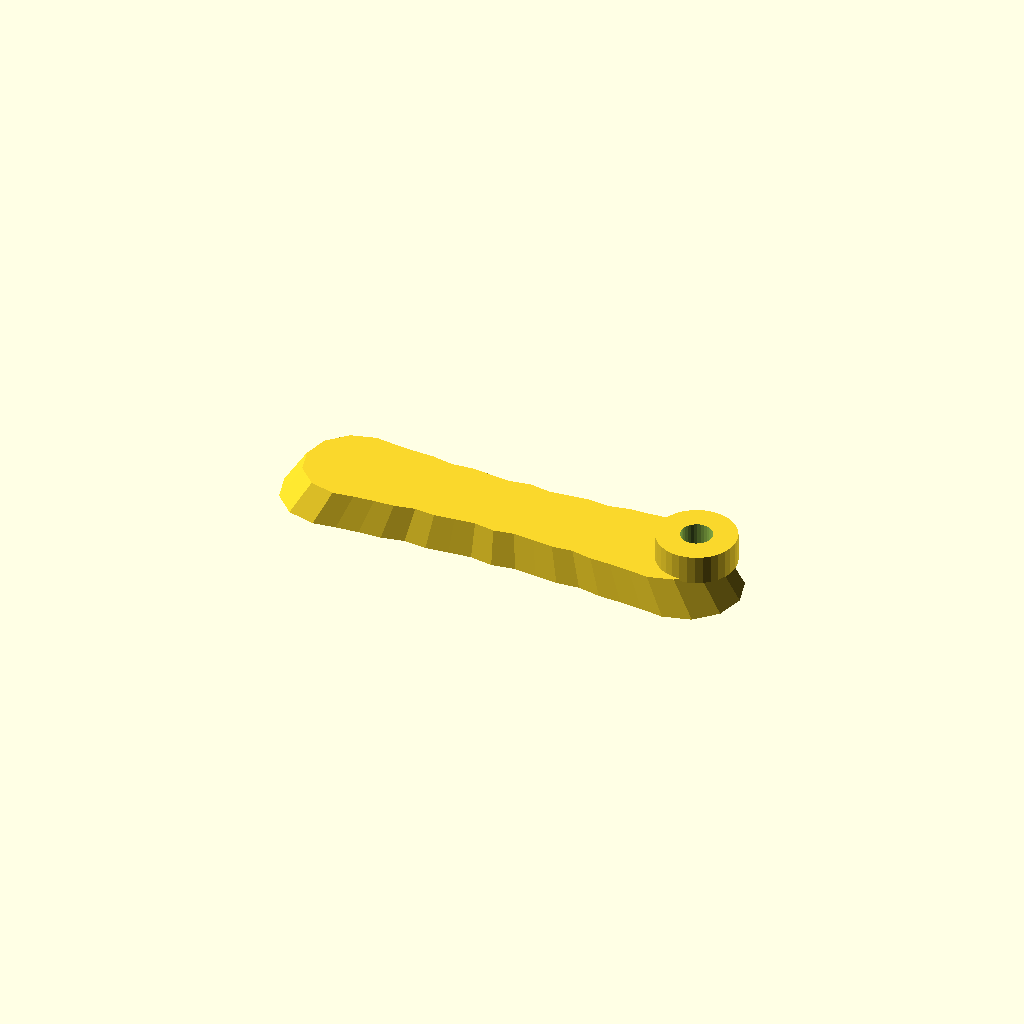
Cell 1 — every parameter at its default value.
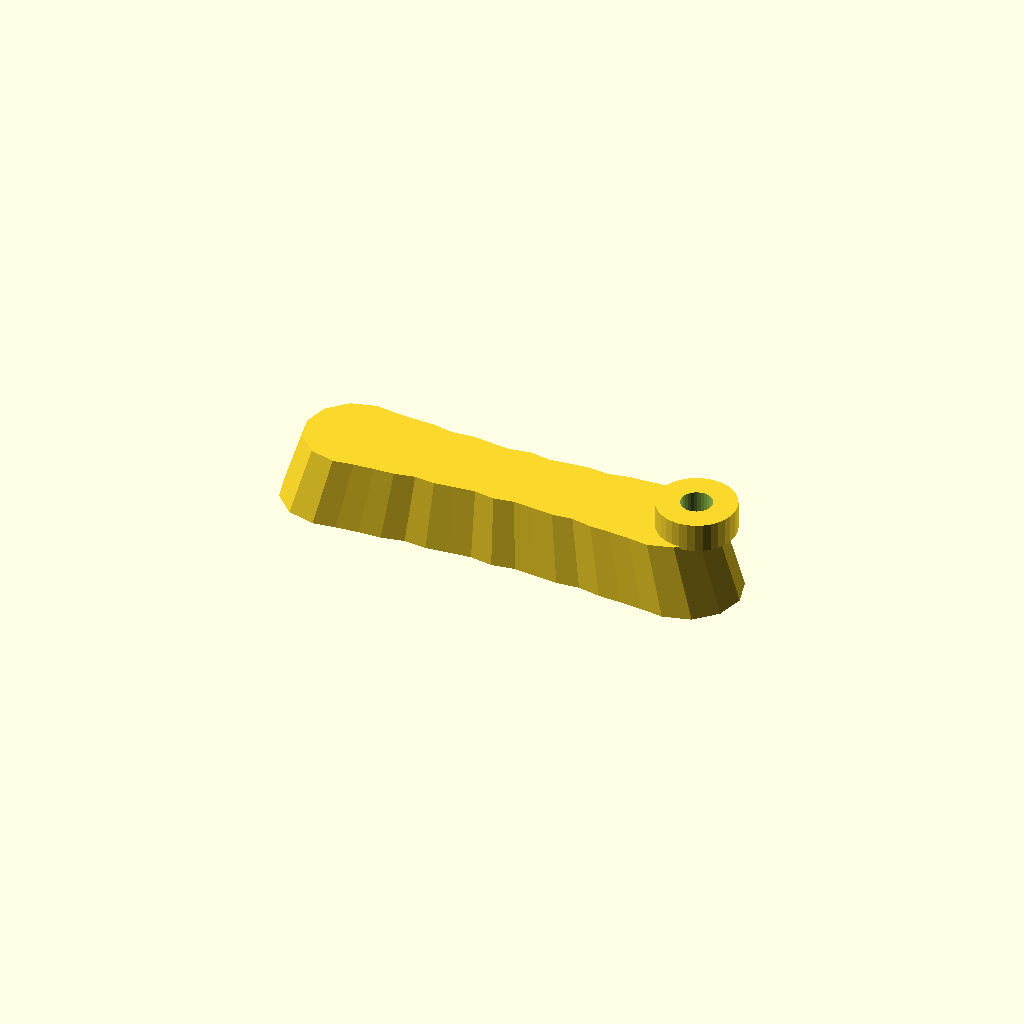
Cell 2: the same model with thickness = 28.
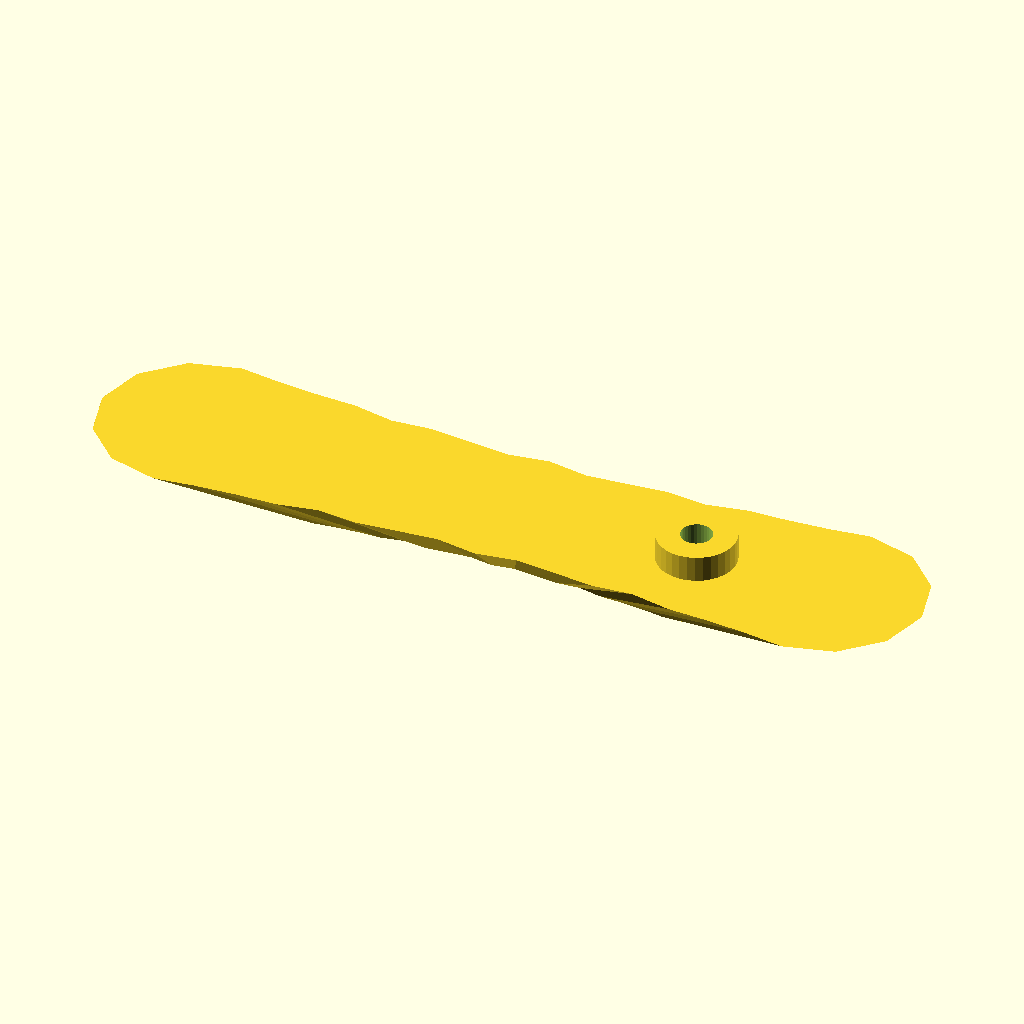
Cell 3: the same model with draft = 1.8.
All cells are drawn from one camera (rotation 55°, 0°, 25°, orthographic, colour scheme Cornfield), so only the parameter changes between them.
Source of the model, optional_data/data/gen2/handles/part_0069.scad:
$fn = 32;

// ----------------------------------------------------------------------
// Handle: 180 x 42 mm grip, 14 mm thick
// ----------------------------------------------------------------------

// --- parameters (mm) ---
length = 180;             // grip length
width = 42;               // grip width
thickness = 14;           // grip thickness
waist = 0.8;              // width factor at the middle
draft = 0.9;              // top face scale of the extrusion
scallops = 6;             // finger rests per side
ripple = 0.05;            // depth factor of the finger rests
boss_d = 30;              // mounting boss diameter
boss_h = 10;              // mounting boss height
boss_hole_d = 12;         // screw clearance through the boss
boss_r = 73;              // boss centre from the grip centre

/* ergonomic grip outline, closed spline-like polygon in the XY plane */
grip = [[-69, 21], [-60.375, 19.85], [-51.75, 19.162], [-43.125, 18.838], [-34.5, 17.181], [-25.875, 17.919], [-17.25, 17.062], [-8.625, 16.279], [0, 17.64], [8.625, 16.279], [17.25, 17.062], [25.875, 17.919], [34.5, 17.181], [43.125, 18.838], [51.75, 19.162], [60.375, 19.85], [69, 21], [79.5, 18.187], [87.187, 10.5], [90, 0], [87.187, -10.5], [79.5, -18.187], [69, -21], [69, -21], [60.375, -19.85], [51.75, -19.162], [43.125, -18.838], [34.5, -17.181], [25.875, -17.919], [17.25, -17.062], [8.625, -16.279], [0, -17.64], [-8.625, -16.279], [-17.25, -17.062], [-25.875, -17.919], [-34.5, -17.181], [-43.125, -18.838], [-51.75, -19.162], [-60.375, -19.85], [-69, -21], [-79.5, -18.187], [-87.187, -10.5], [-90, 0], [-87.187, 10.5], [-79.5, 18.187], [-69, 21]];

module grip_body() {
  linear_extrude(height = thickness, scale = draft) polygon(grip);
}

module boss_body() {
  /* sunk 1 mm into the grip so the joint overlaps */
  translate([boss_r, 0, thickness - 1]) cylinder(h = boss_h + 1, d = boss_d);
}

difference() {
  union() {
    grip_body();
    boss_body();
  }
  translate([boss_r, 0, -1]) cylinder(h = thickness + boss_h + 2, d = boss_hole_d);
}
Customizer parameters (derived from the source; name, type, default, range or options):
length: number, default 180
width: number, default 42
thickness: number, default 14
waist: number, default 0.8
draft: number, default 0.9
scallops: number, default 6
ripple: number, default 0.05
boss_d: number, default 30
boss_h: number, default 10
boss_hole_d: number, default 12
boss_r: number, default 73
